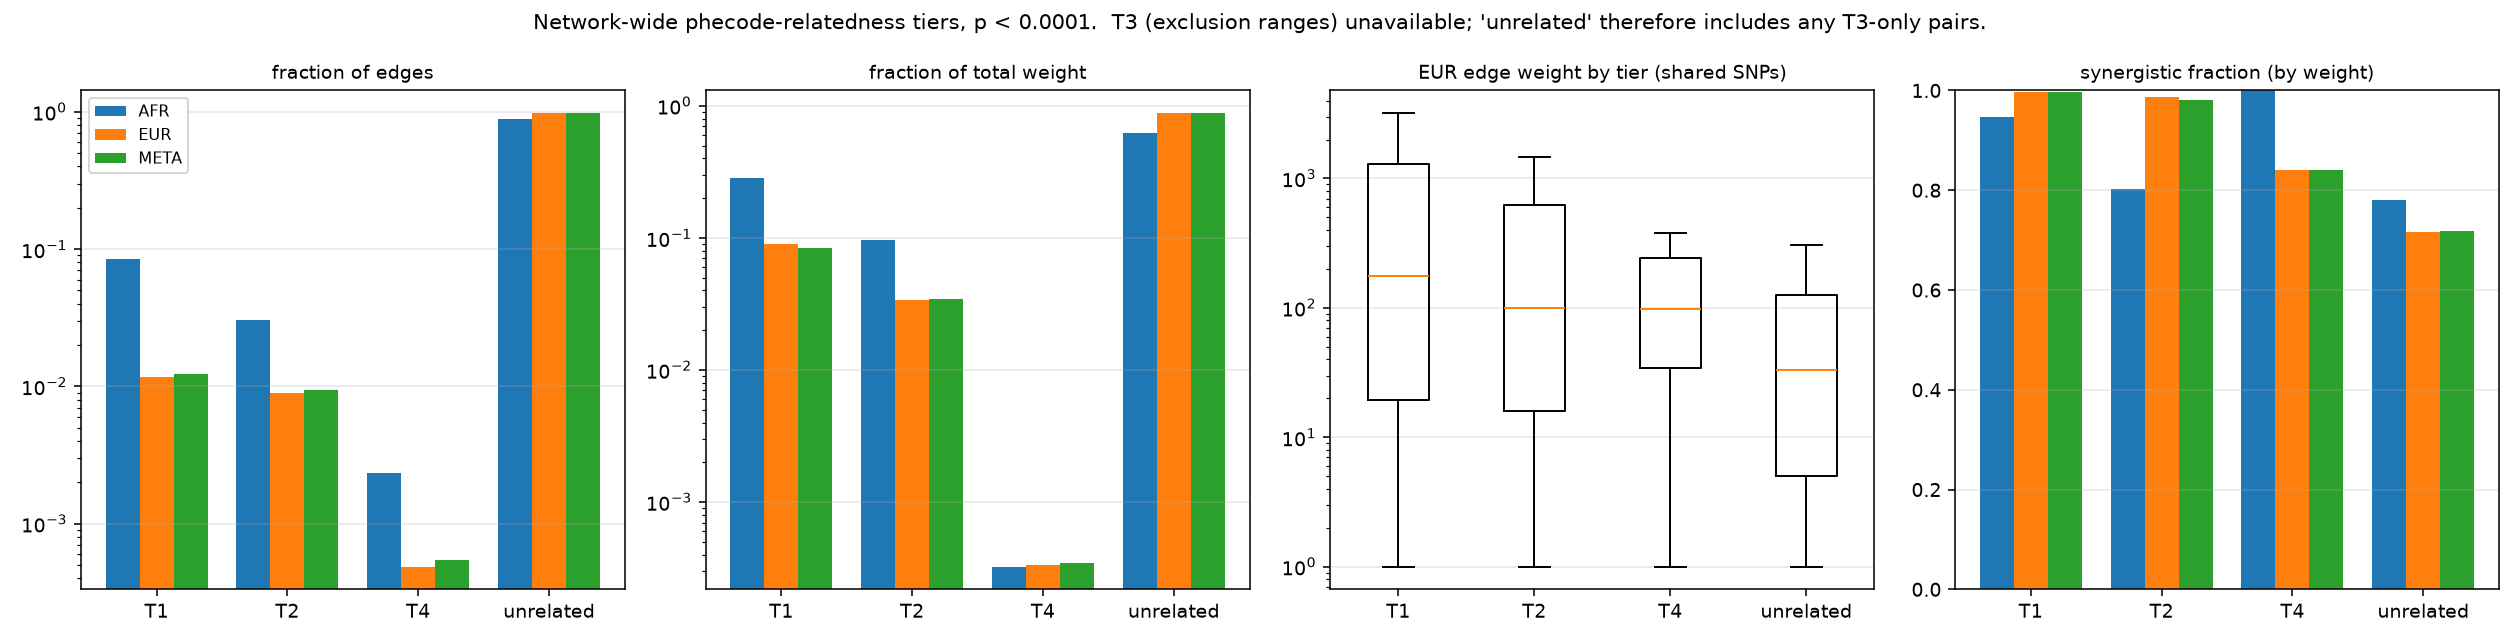

Data behind this chart, as committed beside it:
ancestry, threshold, tier, n_edges, frac_edges, total_weight, frac_weight, weight_median, weight_q1, weight_q3, mwu_U_vs_unrelated, mwu_p_vs_unrelated, rank_biserial_vs_unrelated, synergistic_frac_by_weight, synergistic_frac_by_edge, antagonistic_weight, share_of_all_antagonistic_weight
AFR, 0.0001, T1, 469, 0.08501, 83756, 0.283, 12.0, 3.0, 62.0, 1501620, 1.2911896649319186e-30, 0.316, 0.9477, 0.9936, 4380, 0.08712
AFR, 0.0001, T2, 169, 0.03063, 28789, 0.09729, 40.0, 8.0, 151.0, 602376, 1.1319533141179895e-25, 0.465, 0.8032, 0.9586, 5666, 0.1127
AFR, 0.0001, T4, 13, 0.002356, 96, 0.0003244, 5.0, 3.0, 13.0, 34301, 0.5916, 0.08448, 1.0, 1.0, 0, 0.0
AFR, 0.0001, unrelated, 4866, 0.882, 183278, 0.6194, 3.0, 1.0, 16.0, , , , 0.7805, 0.8079, 40230, 0.8002
AFR, 0.0001, unclassifiable, 0, , 0, , , , , , , , , , , 
EUR, 0.0001, T1, 624, 0.01168, 1489533, 0.08953, 176.0, 19.5, 1292, 21989056, 8.623498957901675e-51, 0.3482, 0.9979, 0.992, 3172, 0.0007668
EUR, 0.0001, T2, 479, 0.00897, 566350, 0.03404, 100.0, 16.0, 628.5, 16005558, 7.373002831004312e-26, 0.2784, 0.9859, 0.9353, 7985, 0.00193
EUR, 0.0001, T4, 26, 0.0004869, 5571, 0.0003348, 98.0, 34.25, 244.0, 854301, 0.02308, 0.2571, 0.841, 0.9231, 886, 0.0002142
EUR, 0.0001, unrelated, 52274, 0.9789, 14576192, 0.8761, 33.0, 5.0, 126.0, , , , 0.717, 0.7209, 4124413, 0.9971
EUR, 0.0001, unclassifiable, 0, , 0, , , , , , , , , , , 
META, 0.0001, T1, 627, 0.01224, 1226296, 0.08425, 184.0, 21.0, 1128, 21444565, 4.698805085427752e-56, 0.3657, 0.9964, 0.9904, 4465, 0.001229
META, 0.0001, T2, 481, 0.00939, 504104, 0.03463, 103.0, 17.0, 575.0, 15610006, 4.3610557825289184e-29, 0.2958, 0.9802, 0.9335, 9964, 0.002744
META, 0.0001, T4, 28, 0.0005466, 5006, 0.0003439, 84.5, 18.0, 232.0, 842322, 0.06503, 0.2012, 0.8398, 0.9286, 802, 0.0002208
META, 0.0001, unrelated, 50088, 0.9778, 12819383, 0.8808, 29.0, 5.0, 117.0, , , , 0.7179, 0.723, 3616527, 0.9958
META, 0.0001, unclassifiable, 0, , 0, , , , , , , , , , , 
